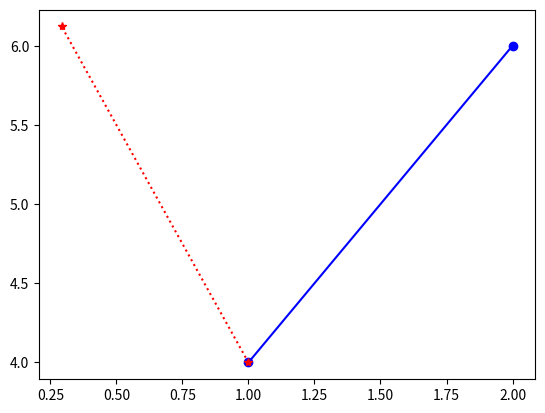

The script that saved this image:
# поворот линии 

import matplotlib.pyplot as plt
import numpy as np
import pandas as pd

angle = np.deg2rad(45)
lont = pd.Series([1, 2])
latt = pd.Series([4, 6])
R = (lont.diff()**2 + latt.diff()**2)**0.5
theta = np.arctan(latt.diff()/lont.diff())

Xnew = lont.shift(1)+ R*np.cos(angle + theta)
Ynew = latt.shift(1) + R*np.sin(angle+ theta)

fig=plt.figure()
plt.plot(lont, latt,'-ob')
plt.plot([lont.iloc[-2], Xnew.iloc[-1]], [latt.iloc[-2], Ynew.iloc[-1]], ":*r")
plt.show()
